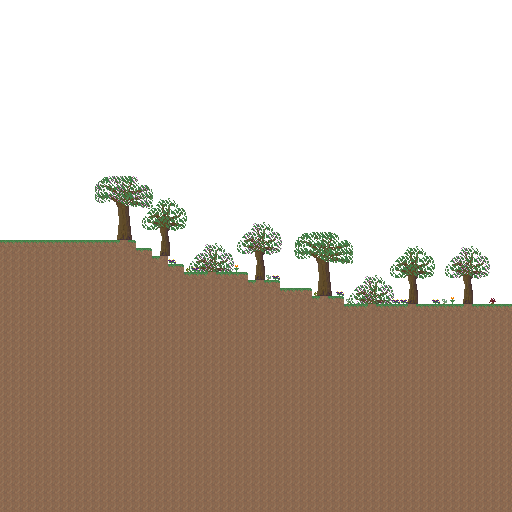

The file beside this chart, header and first rows:
0, 0, 0, 0, 0, 0, 0, 0, 0, 0, 0, 0, 0, 0, 0, 0, 0, 0, 0, 0, 0, 0, 0, 0
0, 0, 0, 0, 0, 0, 0, 0, 0, 0, 0, 0, 0, 0, 0, 0, 0, 0, 0, 0, 0, 0, 0, 0
0, 0, 0, 0, 0, 0, 0, 0, 0, 0, 0, 0, 0, 0, 0, 0, 0, 0, 0, 0, 0, 0, 0, 0
0, 0, 0, 0, 0, 0, 0, 0, 0, 0, 0, 0, 0, 0, 0, 0, 0, 0, 0, 0, 0, 0, 0, 0
0, 0, 0, 0, 0, 0, 0, 0, 0, 0, 0, 0, 0, 0, 0, 0, 0, 0, 0, 0, 0, 0, 0, 0
0, 0, 0, 0, 0, 0, 0, 0, 0, 0, 0, 0, 0, 0, 0, 0, 0, 0, 0, 0, 0, 0, 0, 0
0, 0, 0, 0, 0, 0, 0, 0, 0, 0, 0, 0, 0, 0, 0, 0, 0, 0, 0, 0, 0, 0, 0, 0
0, 0, 0, 0, 0, 0, 0, 0, 0, 0, 0, 0, 0, 0, 0, 0, 0, 0, 0, 0, 0, 0, 0, 0
0, 0, 0, 0, 0, 0, 0, 0, 0, 0, 0, 0, 0, 0, 0, 0, 0, 0, 0, 0, 0, 0, 0, 0
0, 0, 0, 0, 0, 0, 0, 0, 0, 0, 0, 0, 0, 0, 0, 0, 0, 0, 0, 0, 0, 0, 0, 0
0, 0, 0, 0, 0, 0, 0, 0, 0, 0, 0, 0, 0, 0, 0, 0, 0, 0, 0, 0, 0, 0, 0, 0
0, 0, 0, 0, 0, 0, 0, 0, 0, 0, 0, 0, 0, 0, 0, 0, 0, 0, 0, 0, 0, 0, 0, 0
0, 0, 0, 0, 0, 0, 0, 0, 0, 0, 0, 0, 0, 0, 0, 0, 0, 0, 0, 0, 0, 0, 0, 0
0, 0, 0, 0, 0, 0, 0, 0, 0, 0, 0, 0, 0, 0, 0, 0, 0, 0, 0, 0, 0, 0, 0, 0
0, 0, 0, 0, 0, 0, 0, 0, 0, 0, 0, 0, 0, 0, 0, 0, 0, 0, 0, 0, 0, 0, 0, 0
0, 0, 0, 0, 0, 0, 0, 0, 0, 0, 0, 0, 0, 0, 0, 0, 0, 0, 0, 0, 0, 0, 0, 0
0, 0, 0, 0, 0, 0, 0, 0, 0, 0, 0, 0, 0, 0, 0, 0, 0, 0, 0, 0, 0, 0, 0, 0
0, 0, 0, 0, 0, 0, 0, 0, 0, 0, 0, 0, 0, 0, 0, 0, 0, 0, 0, 0, 0, 0, 0, 0
0, 0, 0, 0, 0, 0, 0, 0, 0, 0, 0, 0, 0, 0, 0, 0, 0, 0, 0, 0, 0, 0, 0, 0
0, 0, 0, 0, 0, 0, 0, 0, 0, 0, 0, 0, 0, 0, 0, 0, 0, 0, 0, 0, 0, 0, 0, 0
0, 0, 0, 0, 0, 0, 0, 0, 0, 0, 0, 0, 0, 0, 0, 0, 0, 0, 0, 0, 0, 0, 0, 0
0, 0, 0, 0, 0, 0, 0, 0, 0, 0, 0, 0, 0, 0, 0, 0, 0, 0, 0, 0, 0, 0, 0, 0
0, 0, 0, 0, 0, 0, 0, 0, 0, 0, 0, 0, 0, 0, 0, 0, 0, 0, 0, 0, 0, 0, 0, 0
0, 0, 0, 0, 0, 0, 0, 0, 0, 0, 0, 0, 0, 0, 0, 0, 0, 0, 0, 0, 0, 0, 0, 0
0, 0, 0, 0, 0, 0, 0, 0, 0, 0, 0, 0, 0, 0, 0, 0, 0, 0, 0, 0, 0, 0, 0, 0
0, 0, 0, 0, 0, 0, 0, 0, 0, 0, 0, 0, 0, 0, 0, 0, 0, 0, 0, 0, 0, 0, 0, 0
0, 0, 0, 0, 0, 0, 0, 0, 0, 0, 0, 0, 0, 0, 0, 0, 0, 0, 0, 0, 0, 0, 0, 0
0, 0, 0, 0, 0, 0, 0, 0, 0, 0, 0, 0, 0, 0, 0, 0, 0, 0, 0, 0, 0, 0, 0, 0
14, 14, 14, 14, 14, 14, 14, 14, 14, 14, 14, 14, 14, 14, 14, 14, 14, 0, 0, 0, 0, 0, 0, 0
0, 0, 0, 0, 0, 0, 0, 0, 0, 0, 0, 0, 0, 0, 0, 8, 0, 0, 0, 0, 0, 0, 0, 0
1, 1, 1, 1, 1, 1, 1, 1, 1, 1, 1, 1, 1, 1, 1, 1, 1, 0, 0, 0, 0, 0, 0, 0
1, 1, 1, 1, 1, 1, 1, 1, 1, 1, 1, 1, 1, 1, 1, 1, 1, 1, 1, 0, 17, 0, 0, 0
1, 1, 1, 1, 1, 1, 1, 1, 1, 1, 1, 1, 1, 1, 1, 1, 1, 1, 1, 1, 1, 0, 0, 0
1, 1, 1, 1, 1, 1, 1, 1, 1, 1, 1, 1, 1, 1, 1, 1, 1, 1, 1, 1, 1, 1, 1, 0
1, 1, 1, 1, 1, 1, 1, 1, 1, 1, 1, 1, 1, 1, 1, 1, 1, 1, 1, 1, 1, 1, 1, 1
1, 1, 1, 1, 1, 1, 1, 1, 1, 1, 1, 1, 1, 1, 1, 1, 1, 1, 1, 1, 1, 1, 1, 1
1, 1, 1, 1, 1, 1, 1, 1, 1, 1, 1, 1, 1, 1, 1, 1, 1, 1, 1, 1, 1, 1, 1, 1
1, 1, 1, 1, 1, 1, 1, 1, 1, 1, 1, 1, 1, 1, 1, 1, 1, 1, 1, 1, 1, 1, 1, 1
1, 1, 1, 1, 1, 1, 1, 1, 1, 1, 1, 1, 1, 1, 1, 1, 1, 1, 1, 1, 1, 1, 1, 1
1, 1, 1, 1, 1, 1, 1, 1, 1, 1, 1, 1, 1, 1, 1, 1, 1, 1, 1, 1, 1, 1, 1, 1
1, 1, 1, 1, 1, 1, 1, 1, 1, 1, 1, 1, 1, 1, 1, 1, 1, 1, 1, 1, 1, 1, 1, 1
1, 1, 1, 1, 1, 1, 1, 1, 1, 1, 1, 1, 1, 1, 1, 1, 1, 1, 1, 1, 1, 1, 1, 1
1, 1, 1, 1, 1, 1, 1, 1, 1, 1, 1, 1, 1, 1, 1, 1, 1, 1, 1, 1, 1, 1, 1, 1
1, 1, 1, 1, 1, 1, 1, 1, 1, 1, 1, 1, 1, 1, 1, 1, 1, 1, 1, 1, 1, 1, 1, 1
1, 1, 1, 1, 1, 1, 1, 1, 1, 1, 1, 1, 1, 1, 1, 1, 1, 1, 1, 1, 1, 1, 1, 1
1, 1, 1, 1, 1, 1, 1, 1, 1, 1, 1, 1, 1, 1, 1, 1, 1, 1, 1, 1, 1, 1, 1, 1
1, 1, 1, 1, 1, 1, 1, 1, 1, 1, 1, 1, 1, 1, 1, 1, 1, 1, 1, 1, 1, 1, 1, 1
1, 1, 1, 1, 1, 1, 1, 1, 1, 1, 1, 1, 1, 1, 1, 1, 1, 1, 1, 1, 1, 1, 1, 1
1, 1, 1, 1, 1, 1, 1, 1, 1, 1, 1, 1, 1, 1, 1, 1, 1, 1, 1, 1, 1, 1, 1, 1
1, 1, 1, 1, 1, 1, 1, 1, 1, 1, 1, 1, 1, 1, 1, 1, 1, 1, 1, 1, 1, 1, 1, 1
1, 1, 1, 1, 1, 1, 1, 1, 1, 1, 1, 1, 1, 1, 1, 1, 1, 1, 1, 1, 1, 1, 1, 1
1, 1, 1, 1, 1, 1, 1, 1, 1, 1, 1, 1, 1, 1, 1, 1, 1, 1, 1, 1, 1, 1, 1, 1
1, 1, 1, 1, 1, 1, 1, 1, 1, 1, 1, 1, 1, 1, 1, 1, 1, 1, 1, 1, 1, 1, 1, 1
1, 1, 1, 1, 1, 1, 1, 1, 1, 1, 1, 1, 1, 1, 1, 1, 1, 1, 1, 1, 1, 1, 1, 1
1, 1, 1, 1, 1, 1, 1, 1, 1, 1, 1, 1, 1, 1, 1, 1, 1, 1, 1, 1, 1, 1, 1, 1
1, 1, 1, 1, 1, 1, 1, 1, 1, 1, 1, 1, 1, 1, 1, 1, 1, 1, 1, 1, 1, 1, 1, 1
1, 1, 1, 1, 1, 1, 1, 1, 1, 1, 1, 1, 1, 1, 1, 1, 1, 1, 1, 1, 1, 1, 1, 1
1, 1, 1, 1, 1, 1, 1, 1, 1, 1, 1, 1, 1, 1, 1, 1, 1, 1, 1, 1, 1, 1, 1, 1
1, 1, 1, 1, 1, 1, 1, 1, 1, 1, 1, 1, 1, 1, 1, 1, 1, 1, 1, 1, 1, 1, 1, 1
1, 1, 1, 1, 1, 1, 1, 1, 1, 1, 1, 1, 1, 1, 1, 1, 1, 1, 1, 1, 1, 1, 1, 1
1, 1, 1, 1, 1, 1, 1, 1, 1, 1, 1, 1, 1, 1, 1, 1, 1, 1, 1, 1, 1, 1, 1, 1
... 3 more rows
